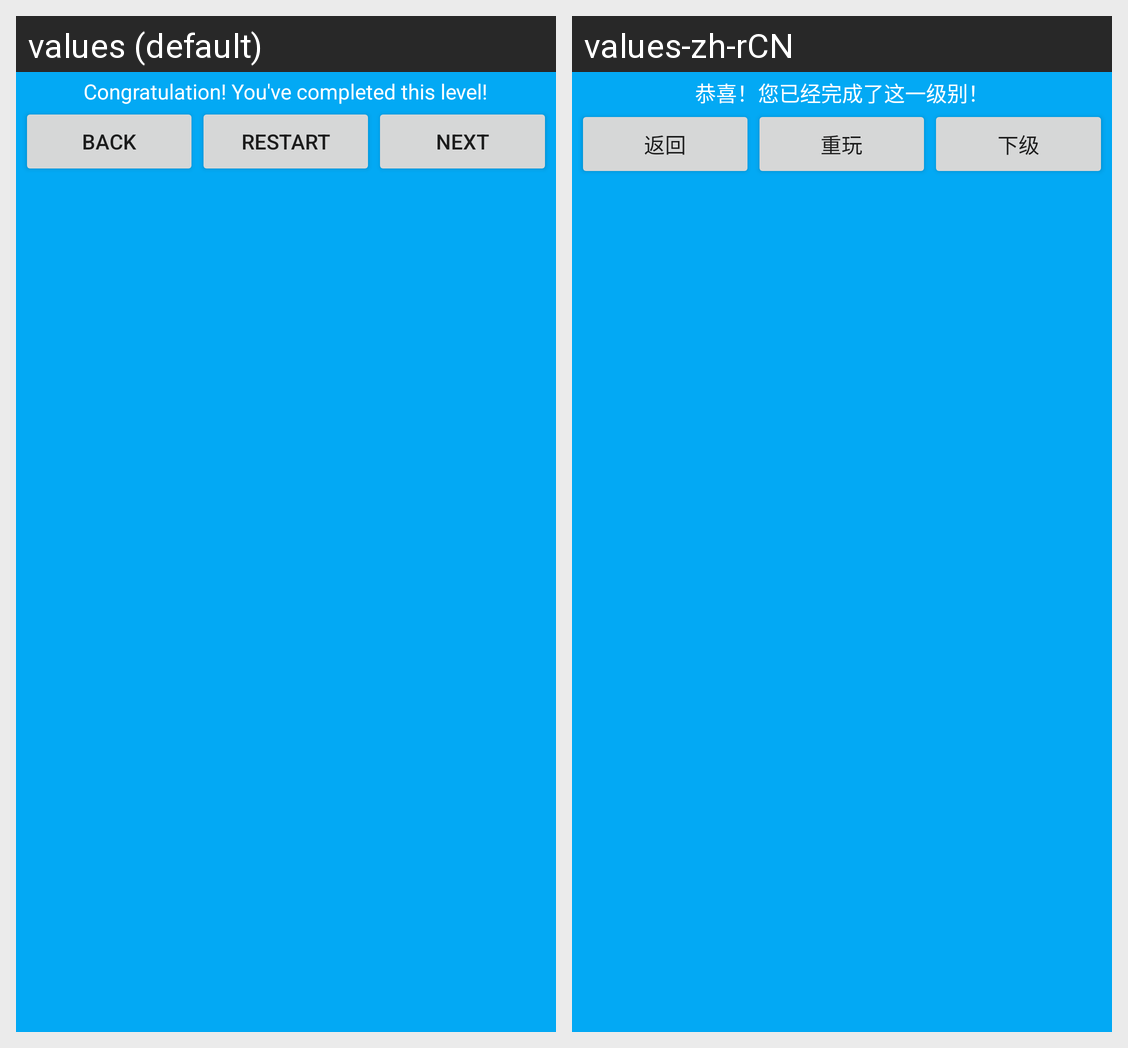

Strings drawn on this Android screen and how each of the app's shown locales translates them:
Android screen res/layout/popup_win.xml rendered under 2 locales, left to right: values (default), values-zh-rCN. Device: Nexus 5 (rendered at 1080×1920; each locale shown at half size, 540×960, under a caption strip naming it); theme Theme.Project5236.
Strings drawn on this screen, with the default value and each locale's value (text and hints the layout hard-codes, and strings that could not be matched under every locale, appear in the picture but are not listed):

congrats
  values: Congratulation! You've completed this level!
  values-zh-rCN: 恭喜！您已经完成了这一级别！

back
  values: BACK
  values-zh-rCN: 返回

restart
  values: RESTART
  values-zh-rCN: 重玩

next
  values: NEXT
  values-zh-rCN: 下级
